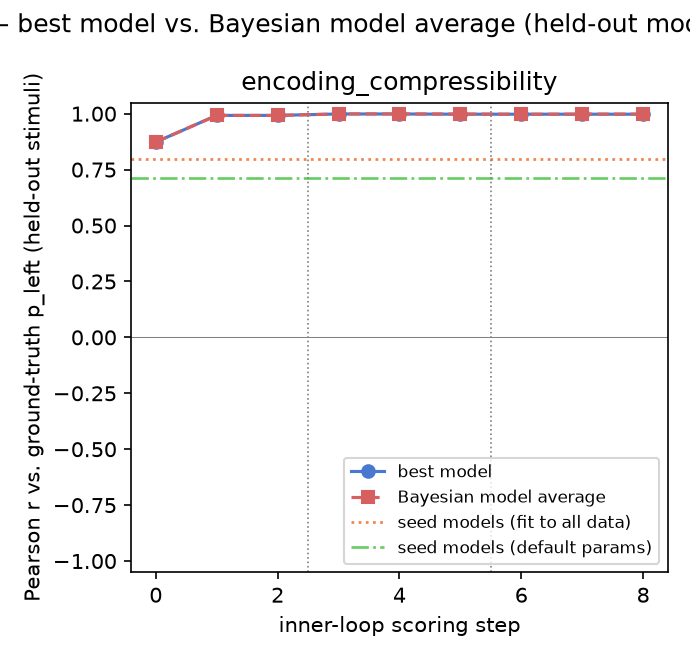

The table this chart was drawn from, first rows:
gt_model, experiment, step, iteration, global_step, best_model, pearson_r, rmse, pearson_r_bma, rmse_bma
encoding_compressibility, 1, 0, , 0, prototype_similarity, 0.8732, 0.09919, 0.8732, 0.09919
encoding_compressibility, 1, 1, 0, 1, iter0_candidate2, 0.9923, 0.04196, 0.9923, 0.04201
encoding_compressibility, 1, 2, 1, 2, iter0_candidate2, 0.9923, 0.04196, 0.9923, 0.04201
encoding_compressibility, 2, 0, , 3, inner_loop_model, 0.9988, 0.01853, 0.9988, 0.01853
encoding_compressibility, 2, 1, 0, 4, inner_loop_model, 0.9988, 0.01853, 0.9988, 0.01853
encoding_compressibility, 2, 2, 1, 5, iter1_candidate1, 0.9976, 0.02406, 0.9986, 0.02112
encoding_compressibility, 3, 0, , 6, inner_loop_model, 0.9977, 0.02621, 0.9975, 0.02698
encoding_compressibility, 3, 1, 0, 7, iter0_candidate1, 0.9977, 0.02584, 0.9981, 0.02487
encoding_compressibility, 3, 2, 1, 8, iter0_candidate1, 0.9977, 0.02584, 0.9981, 0.02529
